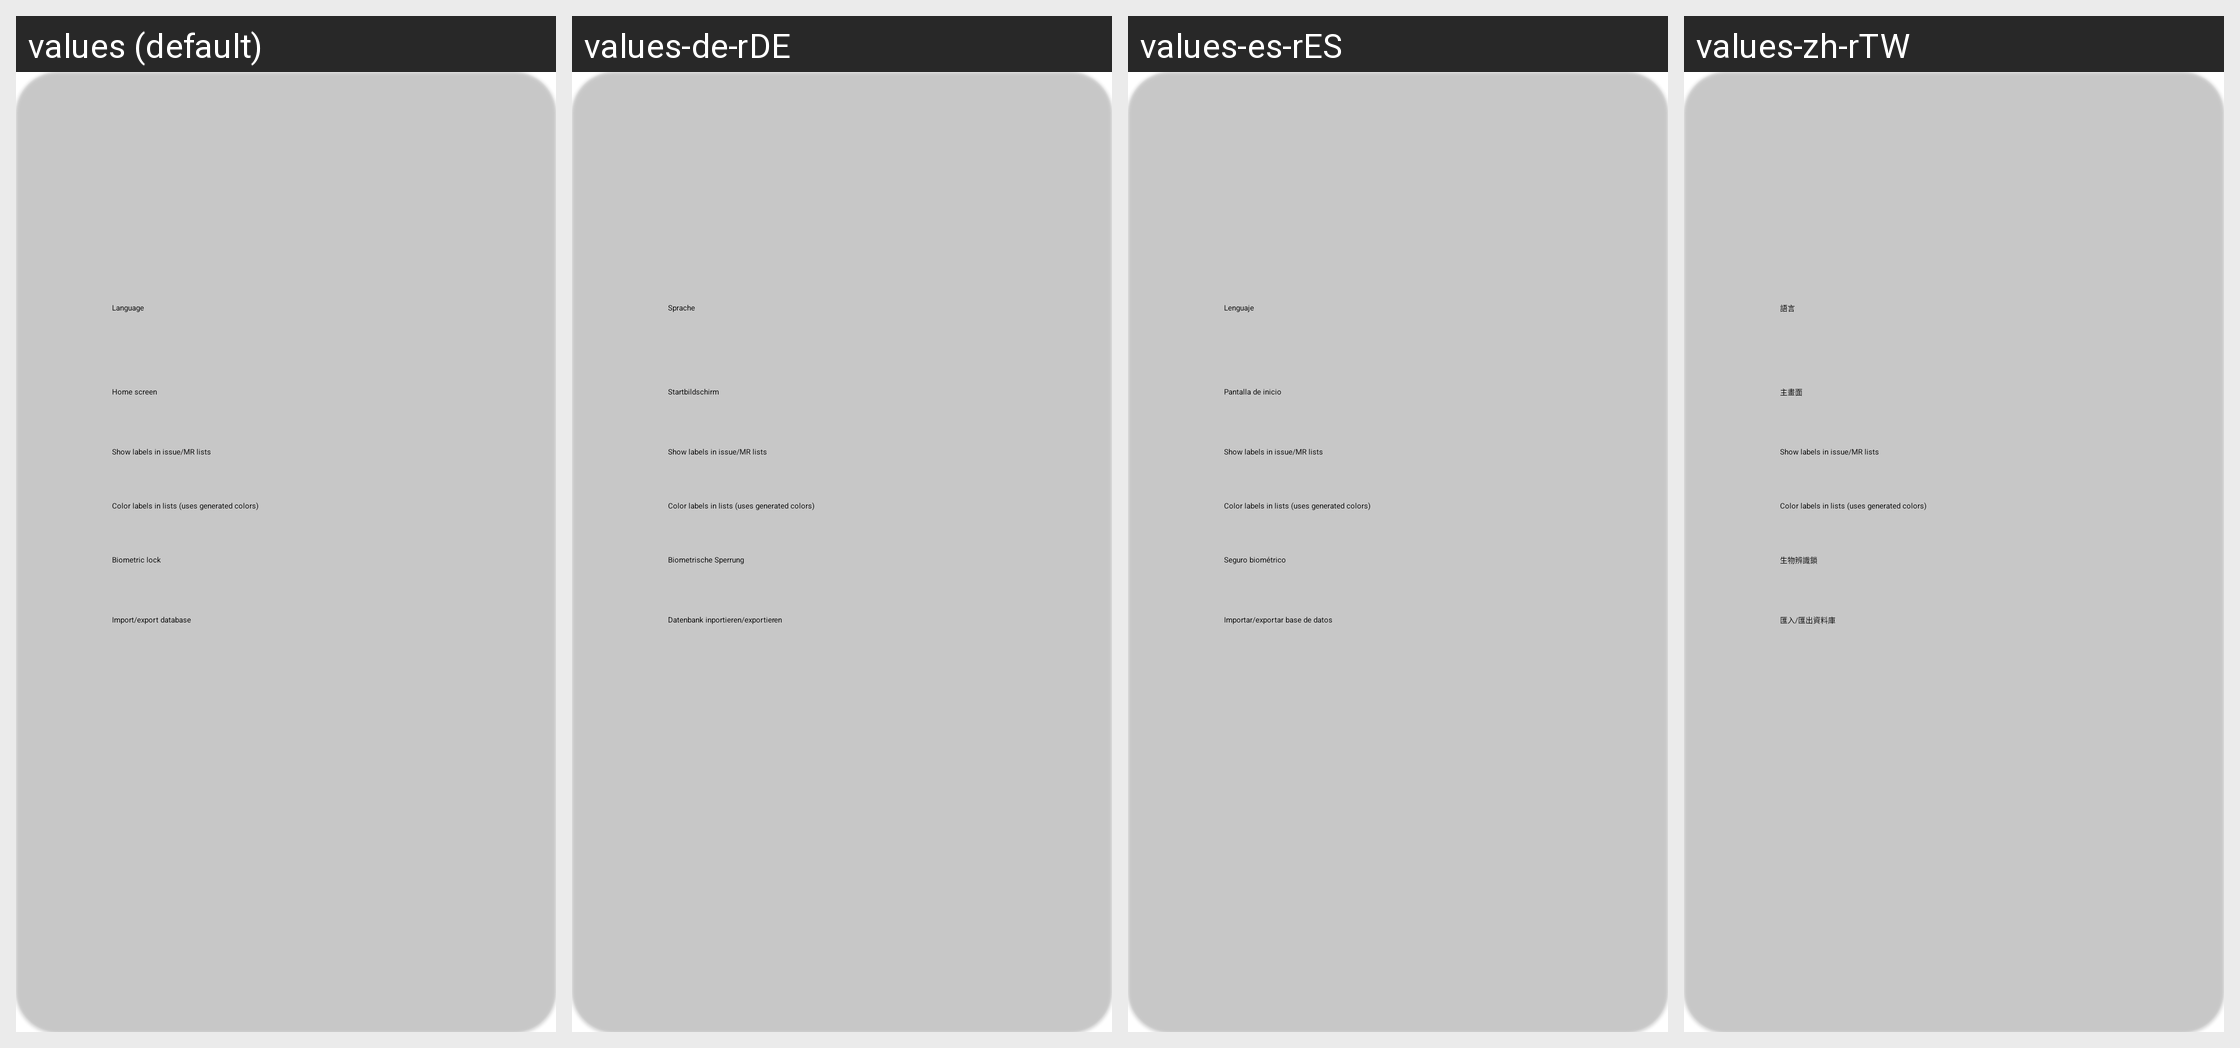

The same Android screen rendered under several of its app's locales, left to right. List the strings drawn on it with the default value and each locale's translation.
Android screen res/layout/section_app_settings_all.xml rendered under 4 locales, left to right: values (default), values-de-rDE, values-es-rES, values-zh-rTW. Device: Nexus 5 (rendered at 1080×1920; each locale shown at half size, 540×960, under a caption strip naming it); theme Theme.MaterialComponents.DayNight.NoActionBar.
Other locales in the repository, not shown: values-fr-rFR, values-it-rIT, values-ru-rRU, values-zh-rCN.
Strings drawn on this screen, with the default value and each locale's value (text and hints the layout hard-codes, and strings that could not be matched under every locale, appear in the picture but are not listed):

language
  values: Language
  values-de-rDE: Sprache
  values-es-rES: Lenguaje
  values-zh-rTW: 語言

home_screen
  values: Home screen
  values-de-rDE: Startbildschirm
  values-es-rES: Pantalla de inicio
  values-zh-rTW: 主畫面

show_labels_in_lists
  values: Show labels in issue/MR lists
  values-de-rDE: Show labels in issue/MR lists
  values-es-rES: Show labels in issue/MR lists
  values-zh-rTW: Show labels in issue/MR lists

show_labels_colors
  values: Color labels in lists (uses generated colors)
  values-de-rDE: Color labels in lists (uses generated colors)
  values-es-rES: Color labels in lists (uses generated colors)
  values-zh-rTW: Color labels in lists (uses generated colors)

settings_biometric_header
  values: Biometric lock
  values-de-rDE: Biometrische Sperrung
  values-es-rES: Seguro biométrico
  values-zh-rTW: 生物辨識鎖

import_export_database
  values: Import/export database
  values-de-rDE: Datenbank inportieren/exportieren
  values-es-rES: Importar/exportar base de datos
  values-zh-rTW: 匯入/匯出資料庫
